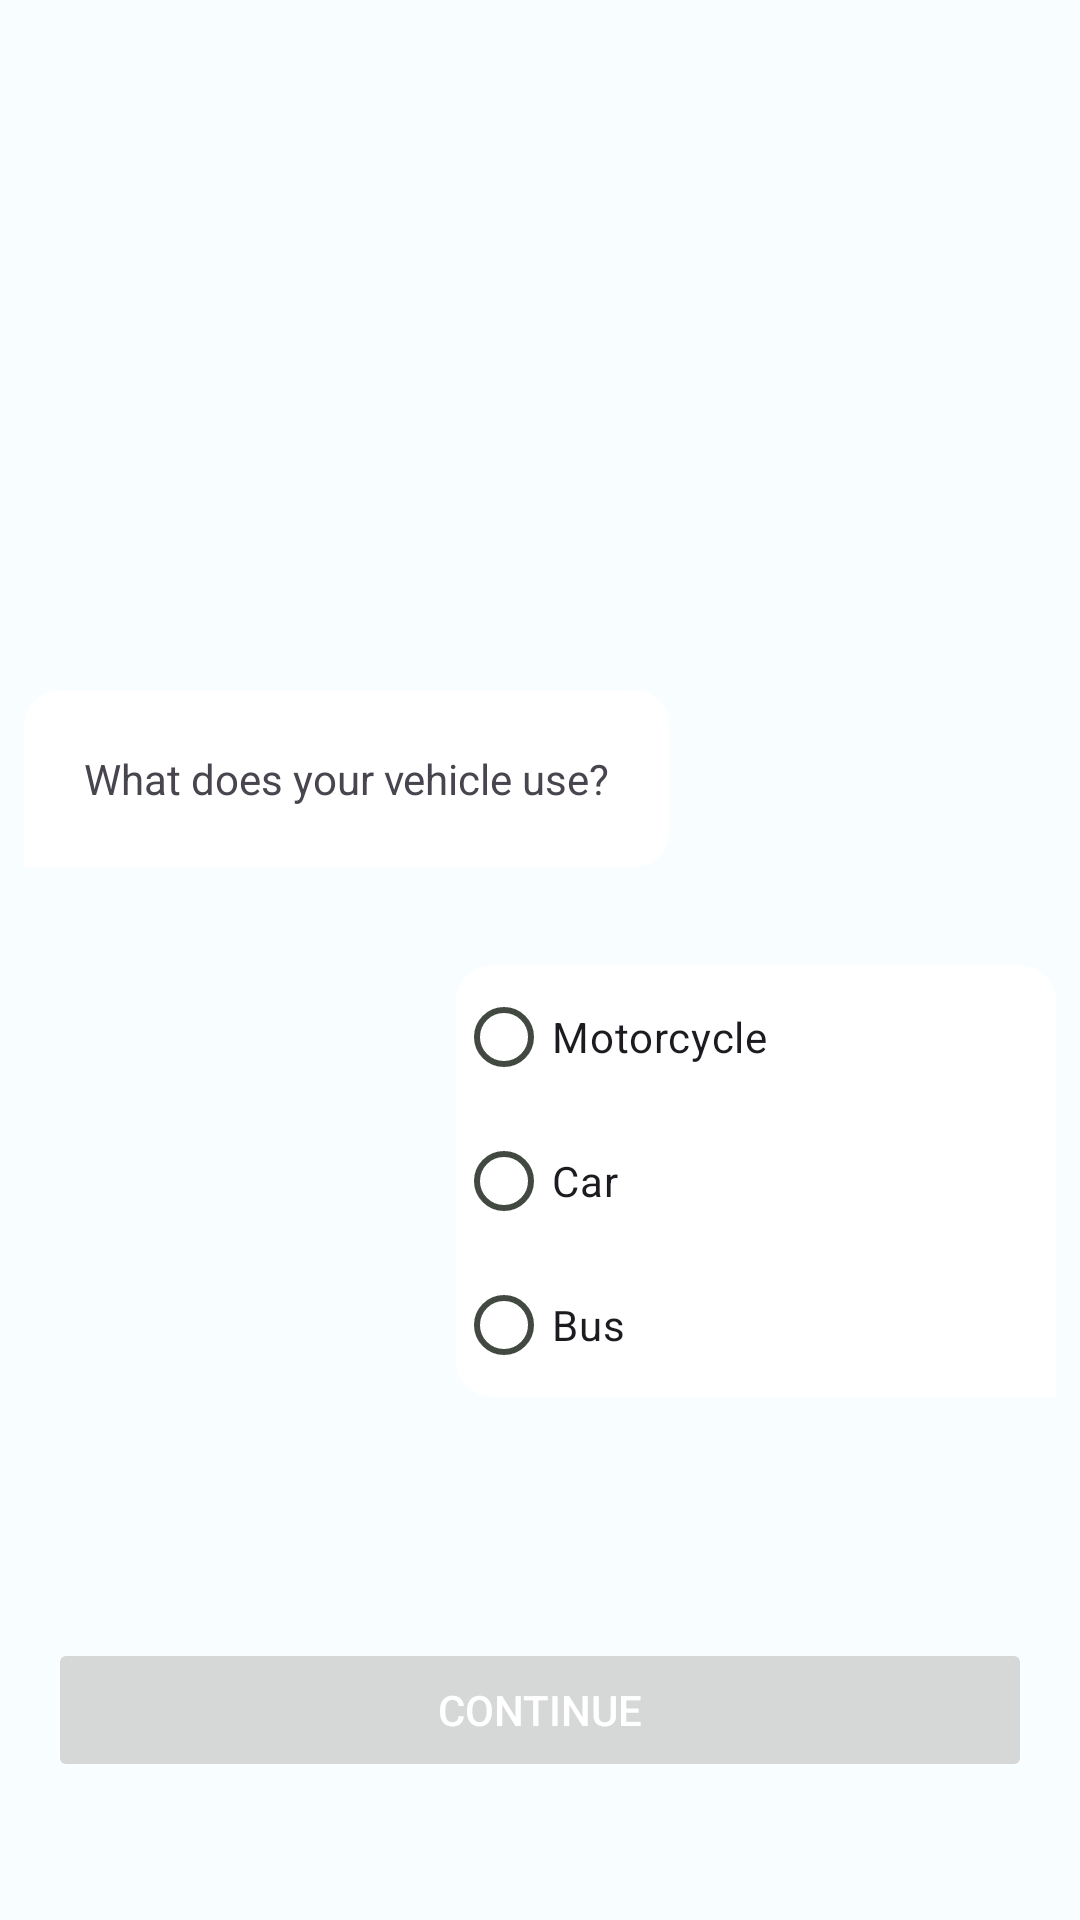

Reconstruct the res/layout file that produces this screen, plus the resources it refers to.
<!-- AndroidManifest.xml: application theme Theme.JejakKarbon -->
<!-- res/layout/activity_onboarding_transport.xml -->
<?xml version="1.0" encoding="utf-8"?>
<androidx.constraintlayout.widget.ConstraintLayout xmlns:android="http://schemas.android.com/apk/res/android"
    xmlns:app="http://schemas.android.com/apk/res-auto"
    xmlns:tools="http://schemas.android.com/tools"
    android:layout_width="match_parent"
    android:layout_height="match_parent"
    tools:context=".ui.onboarding.OnboardingTransport">

    <TextureView
        android:id="@+id/videoTextureView"
        android:layout_width="match_parent"
        android:layout_height="match_parent"
        app:layout_constraintBottom_toBottomOf="parent"
        app:layout_constraintEnd_toEndOf="parent"
        app:layout_constraintStart_toStartOf="parent"
        app:layout_constraintTop_toTopOf="parent" />

    <TextView
        android:id="@+id/question_2"
        android:layout_width="wrap_content"
        android:layout_height="wrap_content"
        android:layout_marginStart="8dp"
        android:background="@drawable/textview_background"
        android:padding="20dp"
        android:text="@string/what_does_your_vehicle_use"
        app:layout_constraintBottom_toTopOf="@+id/radioGroup"
        app:layout_constraintEnd_toEndOf="parent"
        app:layout_constraintHorizontal_bias="0.0"
        app:layout_constraintStart_toStartOf="parent"
        app:layout_constraintTop_toTopOf="@+id/videoTextureView"
        app:layout_constraintVertical_bias="0.876" />

    <RadioGroup
        android:id="@+id/radioGroup"
        android:layout_width="200dp"
        android:layout_height="wrap_content"
        android:layout_marginEnd="8dp"
        android:background="@drawable/radio_group_background"
        app:layout_constraintBottom_toTopOf="@+id/buttonContinue"
        app:layout_constraintCircleRadius="8dp"
        app:layout_constraintEnd_toEndOf="parent"
        app:layout_constraintHorizontal_bias="1.0"
        app:layout_constraintStart_toStartOf="parent"
        app:layout_constraintTop_toTopOf="parent"
        app:layout_constraintVertical_bias="0.8">

        <com.google.android.material.radiobutton.MaterialRadioButton
            android:id="@+id/radiobtn_1"
            style="@style/Widget.Material3.CompoundButton.RadioButton"
            android:layout_width="match_parent"
            android:layout_height="wrap_content"
            android:text="@string/motorcycle" />

        <com.google.android.material.radiobutton.MaterialRadioButton
            android:id="@+id/radiobtn_2"
            style="@style/Widget.Material3.CompoundButton.RadioButton"
            android:layout_width="match_parent"
            android:layout_height="wrap_content"
            android:text="@string/car" />

        <com.google.android.material.radiobutton.MaterialRadioButton
            android:id="@+id/radiobtn_3"
            style="@style/Widget.Material3.CompoundButton.RadioButton"
            android:layout_width="match_parent"
            android:layout_height="wrap_content"
            android:text="@string/bus" />

    </RadioGroup>

    <Button
        android:id="@+id/buttonContinue"
        android:layout_width="0dp"
        android:layout_height="wrap_content"
        android:layout_marginStart="16dp"
        android:layout_marginEnd="16dp"
        android:layout_marginBottom="46dp"
        android:layout_weight="1"
        android:text="@string/continued"
        android:enabled="false"
        android:textColor="@color/md_theme_light_onPrimary"
        app:cornerRadius="10dp"
        app:layout_constraintBottom_toBottomOf="@+id/videoTextureView"
        app:layout_constraintEnd_toEndOf="parent"
        app:layout_constraintStart_toStartOf="parent" />

</androidx.constraintlayout.widget.ConstraintLayout>
<!-- resources referenced by this layout -->
<resources>
  <color name="md_theme_light_onPrimary">#FFFFFF</color>
  <!-- drawable radio_group_background (drawable) -->
  <?xml version="1.0" encoding="utf-8"?>
  <shape xmlns:android="http://schemas.android.com/apk/res/android">
      <solid android:color="#FFFFFF" />
      <corners
          android:bottomLeftRadius="12dp"
          android:topLeftRadius="12dp"
          android:topRightRadius="12dp" />
  </shape>
  <!-- drawable textview_background (drawable) -->
  <?xml version="1.0" encoding="utf-8"?>
  <shape xmlns:android="http://schemas.android.com/apk/res/android">
      <solid android:color="#FFFFFF" />
      <corners
          android:bottomRightRadius="12dp"
          android:topLeftRadius="12dp"
          android:topRightRadius="12dp" />
  </shape>
  <string name="bus">Bus</string>
  <string name="car">Car</string>
  <string name="continued">Continue</string>
  <string name="motorcycle">Motorcycle</string>
  <string name="what_does_your_vehicle_use">What does your vehicle use?</string>
  <style name="Theme.JejakKarbon" parent="Base.Theme.JejakKarbon" />
  <color name="md_theme_light_primary">#006D34</color>
  <color name="md_theme_light_primaryContainer">#62FF95</color>
  <color name="md_theme_light_onPrimaryContainer">#00210B</color>
  <color name="md_theme_light_secondary">#006C45</color>
  <color name="md_theme_light_onSecondary">#FFFFFF</color>
  <color name="md_theme_light_secondaryContainer">#90F7BF</color>
  <color name="md_theme_light_onSecondaryContainer">#002112</color>
  <color name="md_theme_light_tertiary">#006C4E</color>
  <color name="md_theme_light_onTertiary">#FFFFFF</color>
  <color name="md_theme_light_tertiaryContainer">#86F8CA</color>
  <color name="md_theme_light_onTertiaryContainer">#002115</color>
  <color name="md_theme_light_error">#BA1A1A</color>
  <color name="md_theme_light_errorContainer">#FFDAD6</color>
  <color name="md_theme_light_onError">#FFFFFF</color>
  <color name="md_theme_light_onErrorContainer">#410002</color>
  <color name="md_theme_light_background">#F8FDFF</color>
  <color name="md_theme_light_onBackground">#001F25</color>
  <color name="md_theme_light_surface">#F8FDFF</color>
  <color name="md_theme_light_onSurface">#001F25</color>
  <color name="md_theme_light_surfaceVariant">#DDE5DA</color>
  <color name="md_theme_light_onSurfaceVariant">#414941</color>
  <color name="md_theme_light_outline">#717970</color>
  <color name="md_theme_light_inverseOnSurface">#D6F6FF</color>
  <color name="md_theme_light_inverseSurface">#00363F</color>
  <color name="md_theme_light_inversePrimary">#21E376</color>
</resources>
